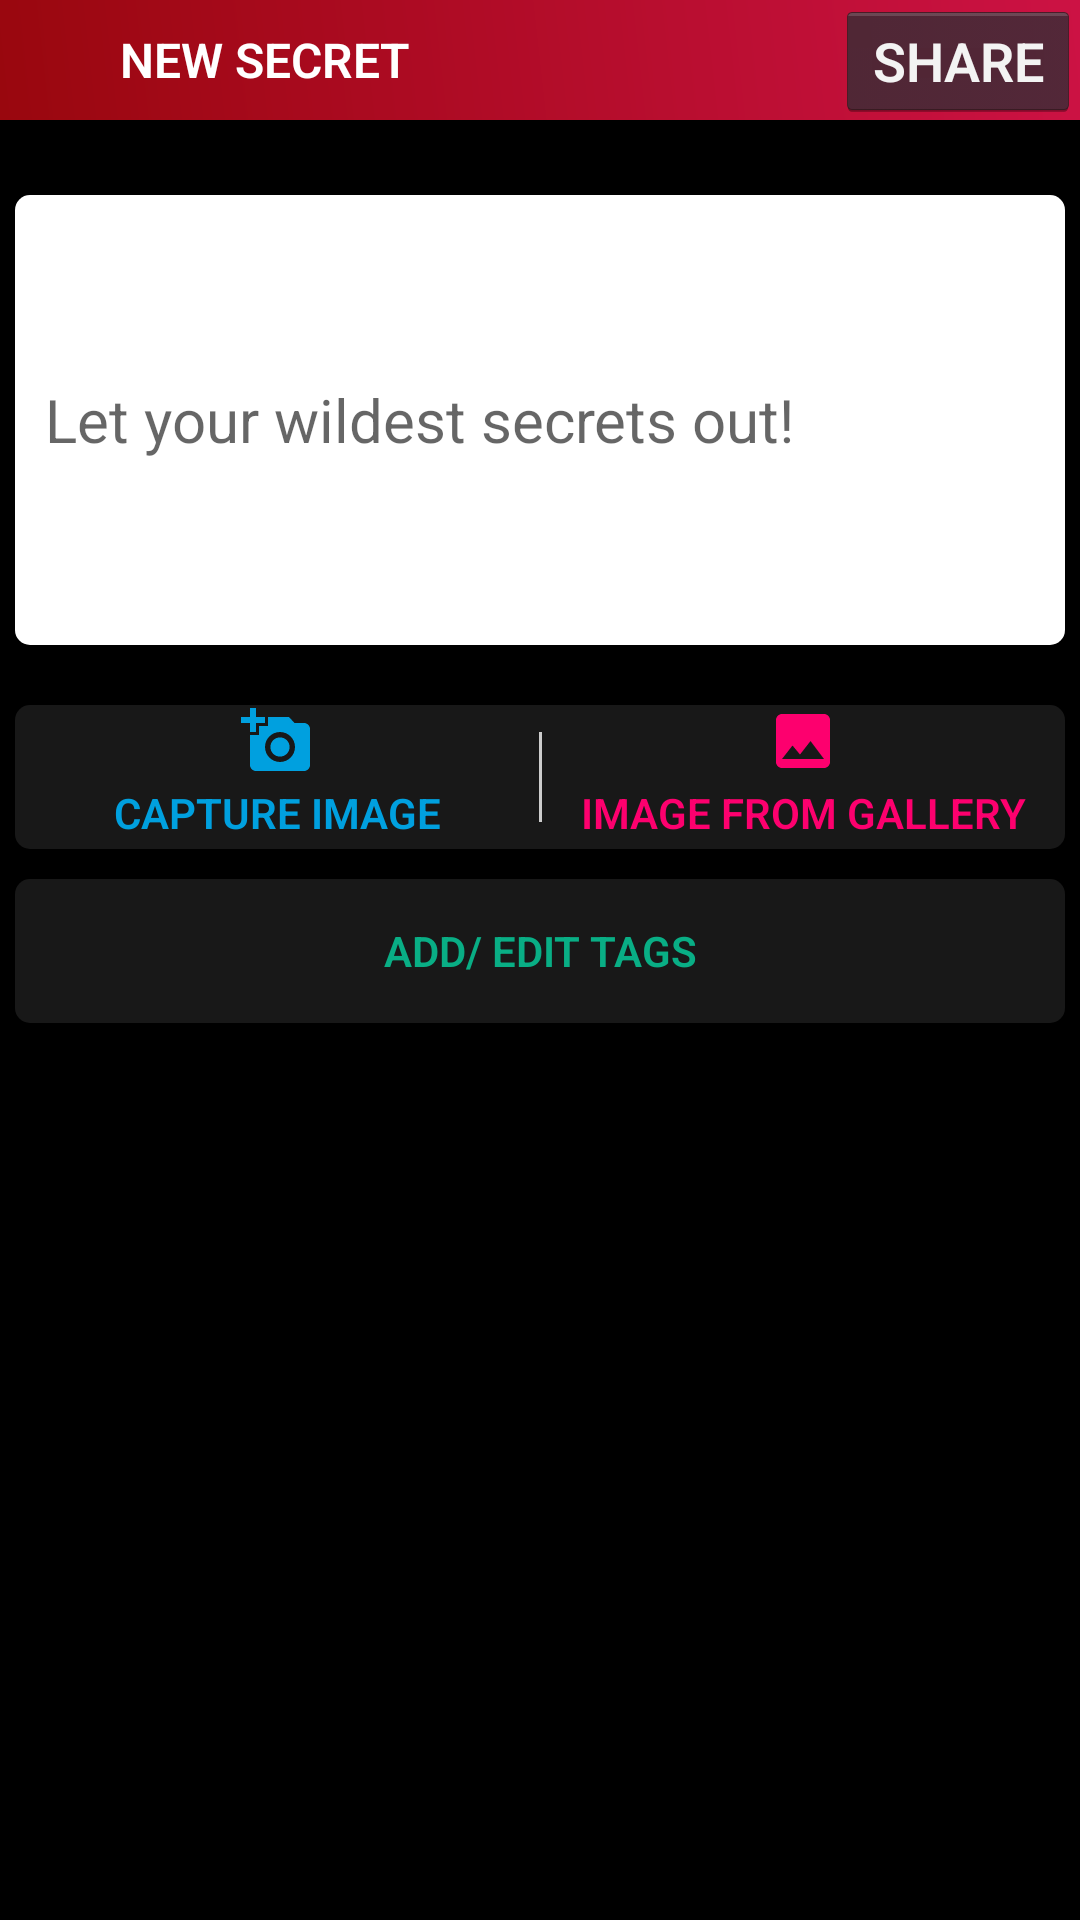

The Android layout XML behind this screen, and the referenced resources:
<!-- AndroidManifest.xml: application theme AppTheme -->
<!-- res/layout/activity_new_post.xml -->
<?xml version="1.0" encoding="utf-8"?>
<RelativeLayout xmlns:android="http://schemas.android.com/apk/res/android"
    xmlns:app="http://schemas.android.com/apk/res-auto"
    xmlns:tools="http://schemas.android.com/tools"
    android:id="@+id/chatMainLayout"
    android:layout_width="match_parent"
    android:layout_height="match_parent"
    android:background="#000000"
    tools:context=".NewPostActivity">

    <RelativeLayout
        android:layout_width="match_parent"
        android:layout_height="40dp"
        android:layout_alignParentTop="true"
        android:layout_centerHorizontal="true"
        android:background="@drawable/top_bar_bg"
        android:elevation="5dp">

        <Button
            android:id="@+id/back"
            android:layout_width="30dp"
            android:layout_height="30dp"
            android:layout_alignParentLeft="true"
            android:layout_centerVertical="true"
            android:layout_marginLeft="5dp"
            android:background="@drawable/ic_keyboard_backspace_black_24dp" />

        <TextView
            android:id="@+id/test"
            android:layout_width="wrap_content"
            android:layout_height="wrap_content"
            android:layout_centerVertical="true"
            android:layout_marginLeft="40dp"
            android:gravity="center"
            android:text="NEW SECRET"
            android:textColor="#FFFFFF"
            android:textSize="16sp"
            android:textStyle="bold" />
        <Button
            android:id="@+id/shareButton"
            android:layout_centerVertical="true"
            android:layout_width="wrap_content"
            android:layout_alignParentRight="true"
            android:layout_height="wrap_content"
            android:textStyle="bold"
            android:text="SHARE"/>

    </RelativeLayout>

    <ScrollView
        android:layout_width="match_parent"
        android:layout_height="match_parent"
        android:layout_marginTop="40dp">

        <LinearLayout
            android:layout_width="match_parent"
            android:layout_height="wrap_content"
            android:layout_margin="5dp"
            android:orientation="vertical">

            <ProgressBar
                android:id="@+id/uploadProgressBar"
                style="?android:attr/progressBarStyleHorizontal"
                android:layout_width="match_parent"
                android:layout_height="wrap_content"
                android:visibility="gone" />

            <android.support.v7.widget.RecyclerView
                android:id="@+id/theTags"
                android:layout_width="match_parent"
                android:layout_height="wrap_content"
                android:visibility="gone" />

            <EditText
                android:id="@+id/postText"
                android:layout_width="match_parent"
                android:layout_height="wrap_content"
                android:layout_marginTop="20dp"
                android:layout_marginBottom="20dp"
                android:background="@drawable/textboxinputbg"
                android:hint="Let your wildest secrets out!"
                android:inputType="textMultiLine"
                android:maxHeight="450dp"
                android:minHeight="150dp"
                android:padding="10dp"
                android:paddingLeft="5dp"
                android:paddingTop="10dp"
                android:paddingRight="5dp"
                android:paddingBottom="10dp"
                android:textSize="20sp" />

            <ImageView
                android:id="@+id/imageSecretView"
                android:layout_width="match_parent"
                android:layout_height="350dp"
                android:layout_marginBottom="10dp"
                android:scaleType="centerCrop"
                android:visibility="gone"
                app:srcCompat="@drawable/navigation_menu_bg" />

            <TextView
                android:id="@+id/deleteImage"
                android:layout_width="match_parent"
                android:layout_height="wrap_content"
                android:gravity="center"
                android:text="delete image"
                android:textColor="#ff0000"
                android:textSize="14sp"
                android:textStyle="bold"
                android:visibility="gone" />

            <LinearLayout
                android:id="@+id/addImageView"
                android:layout_width="match_parent"
                android:layout_height="match_parent"
                android:background="@drawable/postbgcard"
                android:orientation="horizontal">

                <Button
                    android:id="@+id/captureImage"
                    android:layout_width="match_parent"
                    android:layout_height="wrap_content"
                    android:layout_weight="1"
                    android:background="@android:color/transparent"
                    android:drawableTop="@drawable/ic_add_a_photo_black_24dp"
                    android:text="CAPTURE IMAGE"
                    android:textColor="#00a0df"
                    android:textSize="14sp"
                    android:textStyle="bold"></Button>

                <View
                    android:layout_width="1dp"
                    android:layout_height="30dp"
                    android:layout_gravity="center_vertical"
                    android:background="#cccccc" />

                <Button
                    android:id="@+id/galleryImage"
                    android:layout_width="match_parent"
                    android:layout_height="wrap_content"
                    android:layout_weight="1"
                    android:background="@android:color/transparent"
                    android:drawableTop="@drawable/ic_insert_photo_black_24dp"
                    android:text="IMAGE FROM GALLERY"
                    android:textColor="#fd006e"
                    android:textSize="14sp"
                    android:textStyle="bold"></Button>
            </LinearLayout>

            <Button
                android:id="@+id/addTags"
                android:layout_width="match_parent"
                android:layout_height="wrap_content"
                android:layout_marginTop="10dp"
                android:background="@drawable/postbgcard"
                android:text="ADD/ EDIT TAGS"
                android:textColor="#09ae85"
                android:textSize="14sp"
                android:textStyle="bold" />
        </LinearLayout>
    </ScrollView>

</RelativeLayout>
<!-- resources referenced by this layout -->
<resources>
  <!-- drawable ic_add_a_photo_black_24dp (drawable) -->
  <vector android:height="24dp" android:tint="#00A0DF"
      android:viewportHeight="24.0" android:viewportWidth="24.0"
      android:width="24dp" xmlns:android="http://schemas.android.com/apk/res/android">
      <path android:fillColor="#FF000000" android:pathData="M3,4L3,1h2v3h3v2L5,6v3L3,9L3,6L0,6L0,4h3zM6,10L6,7h3L9,4h7l1.83,2L21,6c1.1,0 2,0.9 2,2v12c0,1.1 -0.9,2 -2,2L5,22c-1.1,0 -2,-0.9 -2,-2L3,10h3zM13,19c2.76,0 5,-2.24 5,-5s-2.24,-5 -5,-5 -5,2.24 -5,5 2.24,5 5,5zM9.8,14c0,1.77 1.43,3.2 3.2,3.2s3.2,-1.43 3.2,-3.2 -1.43,-3.2 -3.2,-3.2 -3.2,1.43 -3.2,3.2z"/>
  </vector>
  <!-- drawable ic_insert_photo_black_24dp (drawable) -->
  <vector android:height="24dp" android:tint="#FD006E"
      android:viewportHeight="24.0" android:viewportWidth="24.0"
      android:width="24dp" xmlns:android="http://schemas.android.com/apk/res/android">
      <path android:fillColor="#FF000000" android:pathData="M21,19V5c0,-1.1 -0.9,-2 -2,-2H5c-1.1,0 -2,0.9 -2,2v14c0,1.1 0.9,2 2,2h14c1.1,0 2,-0.9 2,-2zM8.5,13.5l2.5,3.01L14.5,12l4.5,6H5l3.5,-4.5z"/>
  </vector>
  <!-- drawable navigation_menu_bg (drawable) -->
  <shape xmlns:android="http://schemas.android.com/apk/res/android" android:shape="rectangle" >
      <gradient
          android:startColor="#400104"
          android:endColor="#ab0b36"
          android:angle="225"/>
  </shape>
  <!-- drawable postbgcard (drawable) -->
  <?xml version="1.0" encoding="utf-8"?>
  <layer-list xmlns:android="http://schemas.android.com/apk/res/android">
      <item android:bottom="0dp">
          <shape android:shape="rectangle">
              <corners android:radius="5dp"/>
              <solid android:color="#181818"/>
          </shape>
      </item>
  </layer-list>
  <!-- drawable textboxinputbg (drawable) -->
  <shape xmlns:android="http://schemas.android.com/apk/res/android"
      android:shape="rectangle">
      <solid android:color="#FFFFFF" />
      <corners
          android:radius="5dp"/>
  </shape>
  <!-- drawable top_bar_bg (drawable) -->
  <shape xmlns:android="http://schemas.android.com/apk/res/android" android:shape="rectangle" >
      <gradient
          android:startColor="#99070e"
          android:endColor="#cc1244"
          android:angle="45"/>
  </shape>
  <style name="AppTheme" parent="Theme.AppCompat.Light.DarkActionBar">
          
          <item name="colorPrimary">@color/colorPrimary</item>
          <item name="colorPrimaryDark">@color/colorPrimaryDark</item>
          <item name="colorAccent">@color/colorAccent</item>
          <item name="windowNoTitle">true</item>
          <item name="windowActionBar">false</item>
          <item name="android:textViewStyle">@style/RobotoTextViewStyle</item>
          <item name="android:buttonStyle">@style/RobotoButtonStyle</item>
  
          <item name="android:windowContentTransitions">true</item>
          <item name="android:windowAllowEnterTransitionOverlap">true</item>
          <item name="android:windowAllowReturnTransitionOverlap">true</item>
          <item name="android:windowSharedElementEnterTransition">@android:transition/move</item>
          <item name="android:windowSharedElementExitTransition">@android:transition/move</item>
      </style>
  <color name="colorPrimary">#9c9c9c</color>
  <color name="colorPrimaryDark">#161616</color>
  <color name="colorAccent">#e72152</color>
  <style name="RobotoTextViewStyle" parent="android:Widget.TextView">
          <item name="android:fontFamily">sans-serif-light</item>
      </style>
  <style name="RobotoButtonStyle" parent="android:Widget.Holo.Button">
          <item name="android:fontFamily">sans-serif-light</item>
      </style>
</resources>
